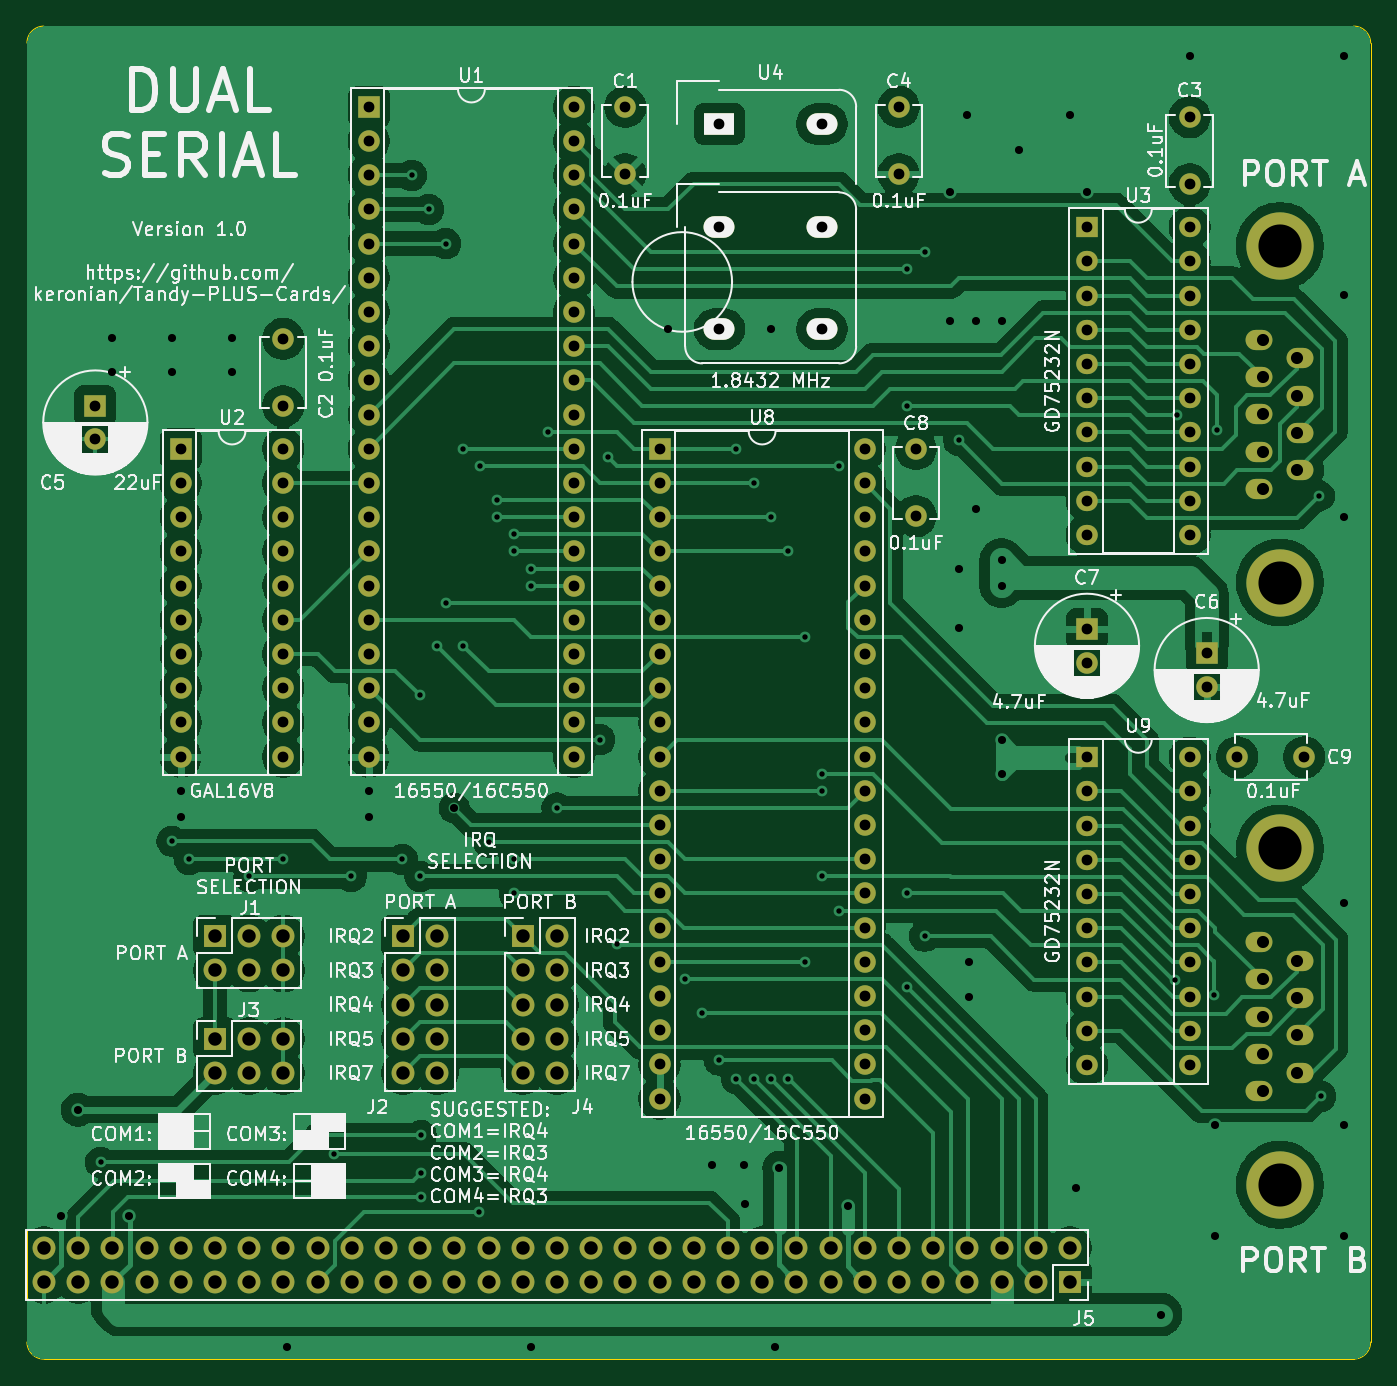
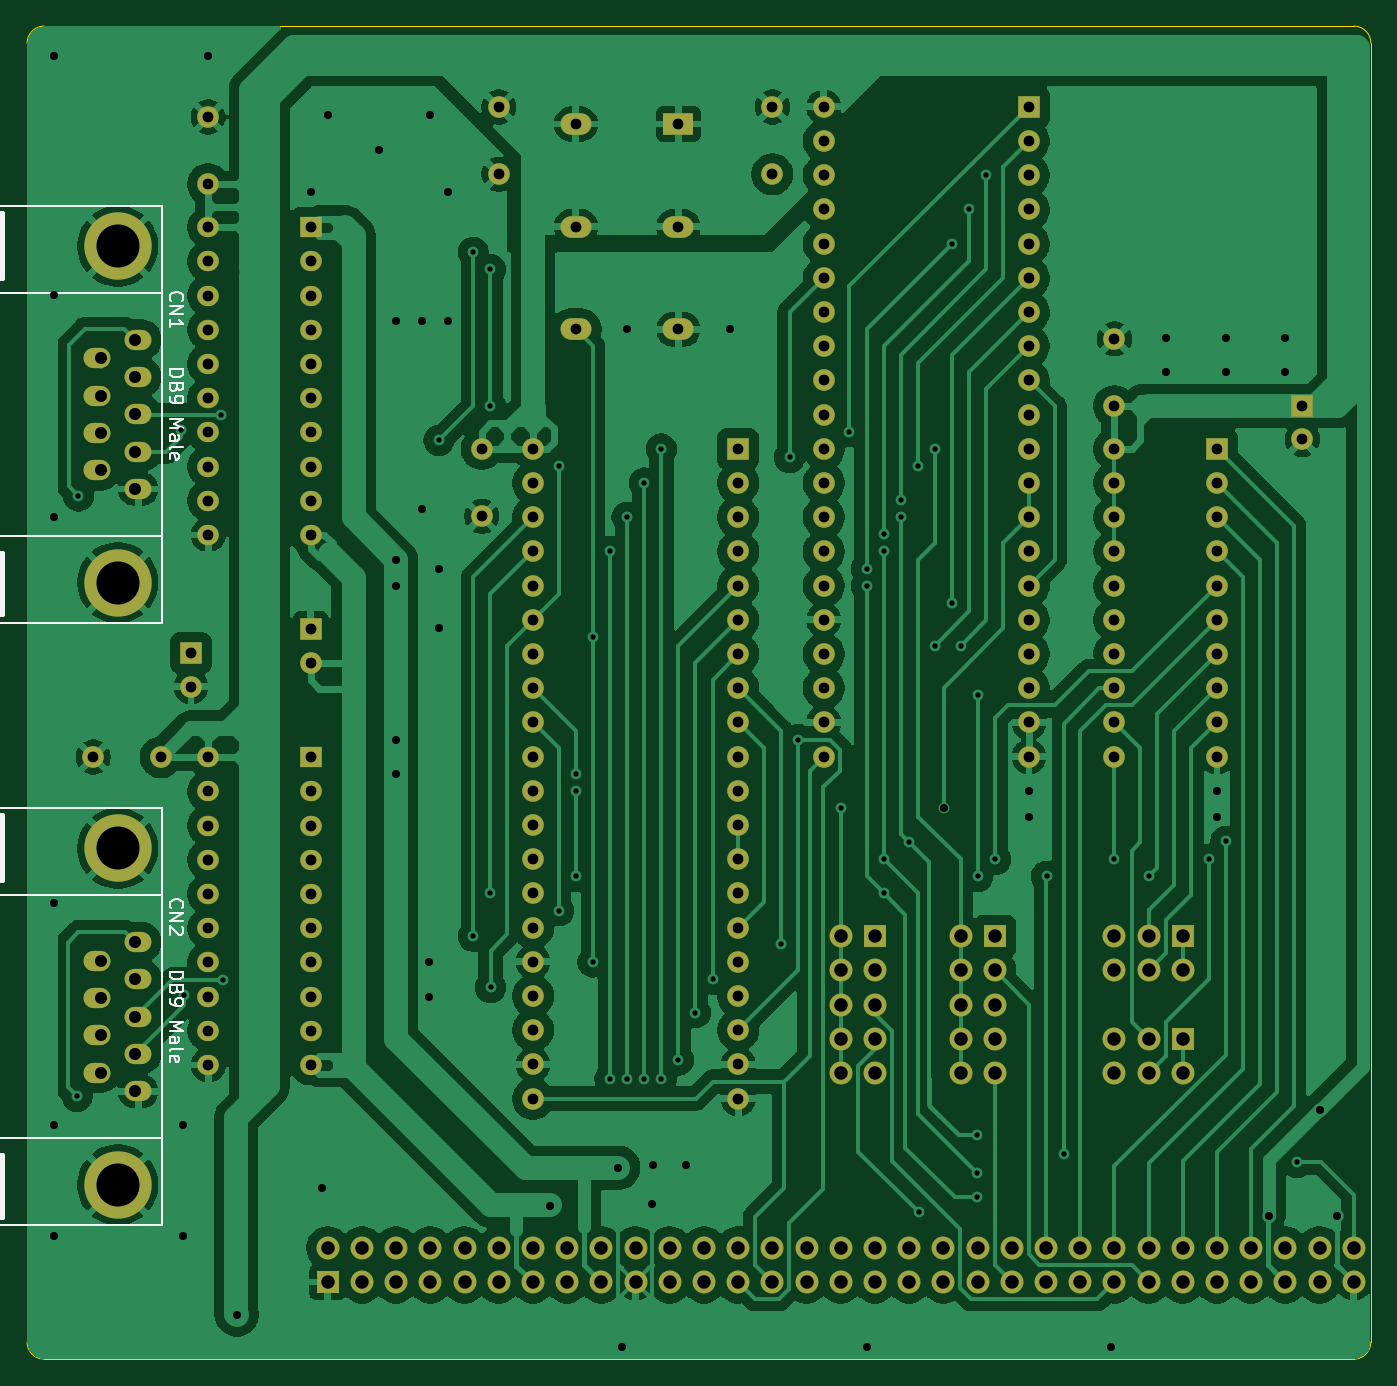
Circuit board: 11 layer files. Board 99.8 x 99.0 mm.
- bottom_copper: DualSerialPlus-B_Cu.gbr (247407 bytes)
- bottom_mask: DualSerialPlus-B_Mask.gbr (8883 bytes)
- paste: DualSerialPlus-B_Paste.gbr (472 bytes)
- bottom_silk: DualSerialPlus-B_Silkscreen.gbr (24172 bytes)
- outline: DualSerialPlus-Edge_Cuts.gbr (1048 bytes)
- top_copper: DualSerialPlus-F_Cu.gbr (212747 bytes)
- top_mask: DualSerialPlus-F_Mask.gbr (8883 bytes)
- paste: DualSerialPlus-F_Paste.gbr (472 bytes)
- top_silk: DualSerialPlus-F_Silkscreen.gbr (225716 bytes)
- drill: DualSerialPlus-NPTH.drl (281 bytes)
- drill: DualSerialPlus-PTH.drl (7347 bytes)

=== bottom_copper: DualSerialPlus-B_Cu.gbr (247407 bytes, source omitted) ===
=== bottom_mask: DualSerialPlus-B_Mask.gbr (8883 bytes, source omitted) ===
=== paste: DualSerialPlus-B_Paste.gbr ===
%TF.GenerationSoftware,KiCad,Pcbnew,9.0.4*%
%TF.CreationDate,2026-04-05T10:22:42-04:00*%
%TF.ProjectId,DualSerialPlus,4475616c-5365-4726-9961-6c506c75732e,rev?*%
%TF.SameCoordinates,Original*%
%TF.FileFunction,Paste,Bot*%
%TF.FilePolarity,Positive*%
%FSLAX46Y46*%
G04 Gerber Fmt 4.6, Leading zero omitted, Abs format (unit mm)*
G04 Created by KiCad (PCBNEW 9.0.4) date 2026-04-05 10:22:42*
%MOMM*%
%LPD*%
G01*
G04 APERTURE LIST*
G04 APERTURE END LIST*
M02*

=== bottom_silk: DualSerialPlus-B_Silkscreen.gbr (24172 bytes, source omitted) ===
=== outline: DualSerialPlus-Edge_Cuts.gbr ===
%TF.GenerationSoftware,KiCad,Pcbnew,9.0.4*%
%TF.CreationDate,2026-04-05T10:22:42-04:00*%
%TF.ProjectId,DualSerialPlus,4475616c-5365-4726-9961-6c506c75732e,rev?*%
%TF.SameCoordinates,Original*%
%TF.FileFunction,Profile,NP*%
%FSLAX46Y46*%
G04 Gerber Fmt 4.6, Leading zero omitted, Abs format (unit mm)*
G04 Created by KiCad (PCBNEW 9.0.4) date 2026-04-05 10:22:42*
%MOMM*%
%LPD*%
G01*
G04 APERTURE LIST*
%TA.AperFunction,Profile*%
%ADD10C,0.100000*%
%TD*%
G04 APERTURE END LIST*
D10*
X204950000Y-50310000D02*
G75*
G02*
X206220000Y-51580000I0J-1270000D01*
G01*
X107693484Y-149316900D02*
X204950000Y-149310000D01*
X107693484Y-149316900D02*
G75*
G02*
X106420000Y-148043500I16J1273500D01*
G01*
X206220000Y-148040000D02*
X206220000Y-51580000D01*
X106420000Y-148043500D02*
X106420000Y-51565170D01*
X206220000Y-148040000D02*
G75*
G02*
X204950000Y-149310000I-1270000J0D01*
G01*
X106420000Y-51565170D02*
G75*
G02*
X107672013Y-50310010I1257500J-2330D01*
G01*
X107672013Y-50310000D02*
X204950000Y-50310000D01*
M02*

=== top_copper: DualSerialPlus-F_Cu.gbr (212747 bytes, source omitted) ===
=== top_mask: DualSerialPlus-F_Mask.gbr (8883 bytes, source omitted) ===
=== paste: DualSerialPlus-F_Paste.gbr ===
%TF.GenerationSoftware,KiCad,Pcbnew,9.0.4*%
%TF.CreationDate,2026-04-05T10:22:42-04:00*%
%TF.ProjectId,DualSerialPlus,4475616c-5365-4726-9961-6c506c75732e,rev?*%
%TF.SameCoordinates,Original*%
%TF.FileFunction,Paste,Top*%
%TF.FilePolarity,Positive*%
%FSLAX46Y46*%
G04 Gerber Fmt 4.6, Leading zero omitted, Abs format (unit mm)*
G04 Created by KiCad (PCBNEW 9.0.4) date 2026-04-05 10:22:42*
%MOMM*%
%LPD*%
G01*
G04 APERTURE LIST*
G04 APERTURE END LIST*
M02*

=== top_silk: DualSerialPlus-F_Silkscreen.gbr (225716 bytes, source omitted) ===
=== drill: DualSerialPlus-NPTH.drl ===
M48
; DRILL file {KiCad 9.0.4} date 2026-04-05T10:22:39-0400
; FORMAT={-:-/ absolute / metric / decimal}
; #@! TF.CreationDate,2026-04-05T10:22:39-04:00
; #@! TF.GenerationSoftware,Kicad,Pcbnew,9.0.4
; #@! TF.FileFunction,NonPlated,1,2,NPTH
FMAT,2
METRIC
%
G90
G05
M30

=== drill: DualSerialPlus-PTH.drl (7347 bytes, source omitted) ===
